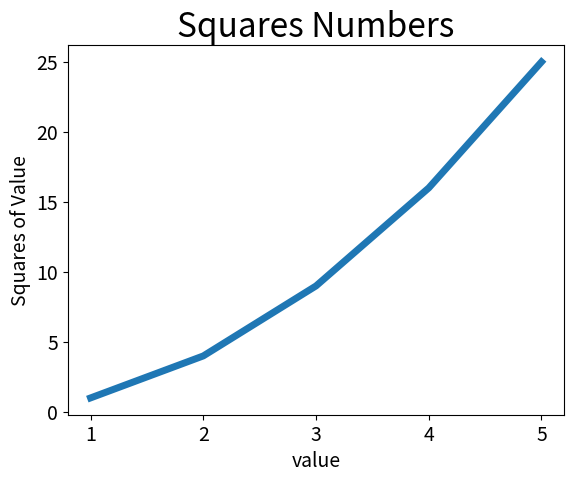

Reproduce this figure in Python.
import matplotlib.pyplot as plt
print(plt.__file__)
input_values = [1,2,3,4,5]
squares = [1,4,9,16,25]

plt.plot(input_values,squares,linewidth=5)

# 设置图表标题,并给坐标轴加上标签
plt.title("Squares Numbers",fontsize = 24)
plt.xlabel("value",fontsize=14)
plt.ylabel("Squares of Value",fontsize=14)

#设置刻度标记的大小
plt.tick_params(axis="both",labelsize=14)

plt.show()
